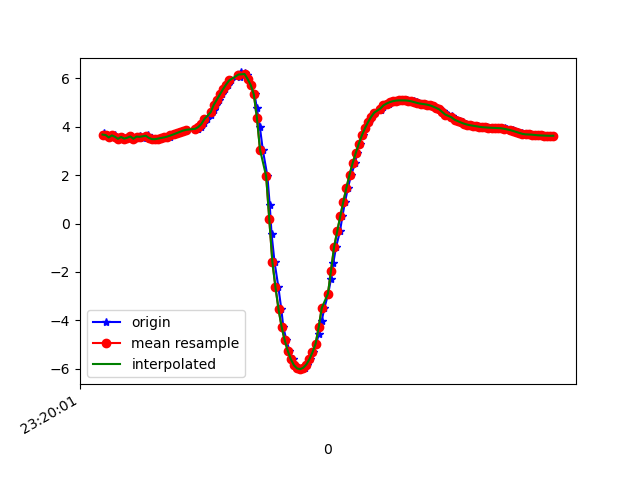

Data behind this chart, as committed beside it:
1617837601927, 533245483147721, 3.731375, -5.235099, 7.3966603
1617837601934, 533245502378491, 3.617, -5.308, 7.401
1617837601951, 533245521609261, 3.654, -5.287, 7.398
1617837601973, 533245540840031, 3.553, -5.275, 7.456
1617837601999, 533245560070801, 3.64, -5.357, 7.355
1617837602010, 533245579301571, 3.583, -5.288, 7.432
1617837602027, 533245598532341, 3.498, -5.358, 7.422
1617837602049, 533245617763111, 3.576, -5.312, 7.418
1617837602068, 533245636993881, 3.507, -5.261, 7.488
1617837602083, 533245656352483, 3.545, -5.382, 7.383
1617837602106, 533245675583253, 3.596, -5.327, 7.398
1617837602127, 533245694814023, 3.501, -5.302, 7.461
1617837602140, 533245714044793, 3.591, -5.394, 7.352
1617837602161, 533245733275563, 3.633, -5.357, 7.358
1617837602179, 533245752506333, 3.527, -5.373, 7.399
1617837602201, 533245771737103, 3.614, -5.484, 7.274
1617837602216, 533245790967873, 3.639, -5.437, 7.296
1617837602235, 533245810198643, 3.537, -5.442, 7.343
1617837602256, 533245829429413, 3.485, -5.525, 7.306
1617837602277, 533245848660183, 3.483, -5.536, 7.298
1617837602292, 533245867890953, 3.509, -5.536, 7.285
1617837602311, 533245887121723, 3.533, -5.535, 7.275
1617837602330, 533245906352493, 3.559, -5.526, 7.269
1617837602354, 533245925583263, 3.593, -5.517, 7.259
1617837602368, 533245944814033, 3.636, -5.513, 7.241
1617837602387, 533245964044803, 3.683, -5.514, 7.216
1617837602406, 533245983275573, 3.733, -5.513, 7.191
1617837602428, 533246002506343, 3.785, -5.509, 7.167
1617837602444, 533246021737113, 3.834, -5.503, 7.146
1617837602464, 533246040967883, 3.869, -5.506, 7.124
1617837602535, 533246060198653, 3.888, -5.519, 7.104
1617837602537, 533246079429423, 3.908, -5.533, 7.082
1617837602538, 533246098660193, 3.937, -5.533, 7.066
1617837602557, 533246117890963, 3.985, -5.515, 7.053
1617837602563, 533246137121733, 4.055, -5.483, 7.038
1617837602577, 533246156352503, 4.167, -5.425, 7.018
1617837602599, 533246175583273, 4.317, -5.313, 7.013
1617837602620, 533246194814043, 4.494, -5.14, 7.031
1617837602639, 533246214044813, 4.69, -4.912, 7.065
1617837602654, 533246233275583, 4.896, -4.651, 7.102
1617837602674, 533246252506353, 5.114, -4.385, 7.117
1617837602696, 533246271737123, 5.333, -4.14, 7.104
1617837602711, 533246290967893, 5.544, -3.917, 7.069
1617837602730, 533246310198663, 5.738, -3.702, 7.029
1617837602752, 533246329429433, 5.908, -3.499, 6.992
1617837602810, 533246348660203, 6.05, -3.316, 6.96
1617837602812, 533246367890973, 6.165, -3.19, 6.918
1617837602814, 533246387121743, 6.241, -3.15, 6.868
1617837602842, 533246406352513, 6.233, -3.228, 6.839
1617837602854, 533246425583283, 6.12, -3.422, 6.846
1617837602863, 533246444814053, 5.964, -3.658, 6.862
1617837602882, 533246464044823, 5.72, -3.961, 6.902
1617837602905, 533246483275593, 5.332, -4.335, 6.987
1617837602920, 533246502506363, 4.754, -4.714, 7.157
1617837602939, 533246521737133, 3.994, -5.062, 7.38
1617837602958, 533246540967903, 3.049, -5.388, 7.597
1617837602988, 533246560198673, 1.953, -5.731, 7.706
1617837603003, 533246579429443, 0.7692, -6.103, 7.629
1617837603015, 533246598660213, -0.4343, -6.429, 7.384
1617837603034, 533246617890983, -1.581, -6.629, 7.043
1617837603059, 533246637121753, -2.629, -6.718, 6.633
... 93 more rows
